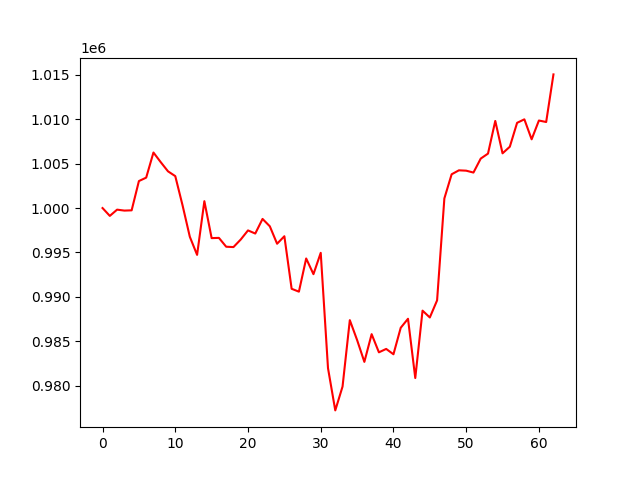

Source data for this figure (header and first rows):
, 0
0, 1000000
1, 999118
2, 999822
3, 999715
4, 999744
5, 1003042
6, 1003428
7, 1006258
8, 1005172
9, 1004138
10, 1003598
11, 1000311
12, 996767
13, 994727
14, 1000774
15, 996614
16, 996641
17, 995645
18, 995604
19, 996456
20, 997483
21, 997130
22, 998776
23, 997947
24, 995981
25, 996826
26, 990905
27, 990582
28, 994320
29, 992553
30, 994958
31, 981964
32, 977206
33, 979892
34, 987373
35, 985136
36, 982672
37, 985795
38, 983749
39, 984131
40, 983530
41, 986515
42, 987530
43, 980853
44, 988444
45, 987675
46, 989601
47, 1001085
48, 1003806
49, 1004252
50, 1004212
51, 1004000
52, 1005574
53, 1006134
54, 1009815
55, 1006166
56, 1006910
57, 1009602
58, 1009995
59, 1007745
... 3 more rows
